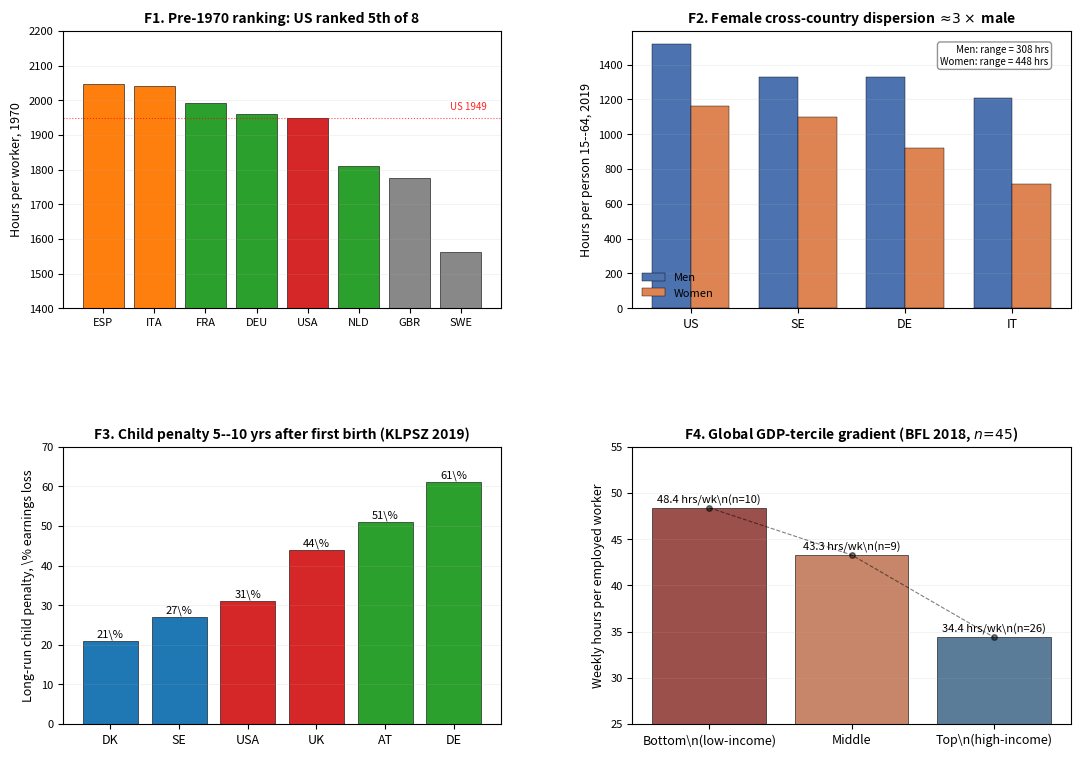

Source code (Python): (Note: this script raises an exception after producing the figure.)
"""
Build figure_facts.pdf for §1.4 -- four supporting facts F1-F4.

  F1: Hours per worker, 1970 (bar, US line marked)
  F2: 2019 hours per person 15-64 by gender (M/W bars by country)
  F3: Long-run child penalty by country, KLPSZ 2019
  F4: Weekly hours per employed across GDP-tercile, BFL 2018
"""
import matplotlib.pyplot as plt
from matplotlib.gridspec import GridSpec

REGIONS = {
    'Anglo':         {'color': '#D62728', 'iso': {'US', 'UK', 'IE', 'CA', 'AU', 'USA'}},
    'Nordic':        {'color': '#1F77B4', 'iso': {'SE', 'DK', 'NO', 'FI'}},
    'Central Europe':{'color': '#2CA02C', 'iso': {'DE', 'FR', 'NL', 'AT', 'BE', 'CH', 'DEU', 'FRA', 'NLD', 'AUT'}},
    'South Europe':  {'color': '#FF7F0E', 'iso': {'IT', 'ES', 'GR', 'PT', 'ITA', 'ESP'}},
    'East Europe':   {'color': '#9467BD', 'iso': {'PL', 'HU', 'CZ'}},
}

def color_of(c):
    for info in REGIONS.values():
        if c in info['iso']:
            return info['color']
    return '#888888'

fig = plt.figure(figsize=(13, 9))
gs = GridSpec(2, 2, figure=fig, hspace=0.5, wspace=0.3)

# ---------------------------------------------------------------------
# F1: Hours per worker, 1970
# ---------------------------------------------------------------------
ax1 = fig.add_subplot(gs[0, 0])
hrs_1970 = {
    'USA': 1949, 'DEU': 1960, 'FRA': 1993, 'ITA': 2042, 'ESP': 2046,
    'NLD': 1809, 'SWE': 1562, 'GBR': 1775,
}
sorted_hrs = sorted(hrs_1970.items(), key=lambda x: -x[1])
labels = [c for c, _ in sorted_hrs]
values = [v for _, v in sorted_hrs]
colors = [color_of(c) for c in labels]
ax1.bar(range(len(labels)), values, color=colors, edgecolor='black', linewidth=0.4)
ax1.set_xticks(range(len(labels)))
ax1.set_xticklabels(labels, fontsize=8)
ax1.axhline(y=hrs_1970['USA'], color='red', linestyle=':', linewidth=0.8, alpha=0.7)
ax1.text(len(labels) - 0.5, hrs_1970['USA'] + 25, 'US 1949', fontsize=7, ha='right',
         color='red', alpha=0.85)
ax1.set_ylabel('Hours per worker, 1970', fontsize=9)
ax1.set_title('F1. Pre-1970 ranking: US ranked 5th of 8',
              fontsize=10, fontweight='bold')
ax1.set_ylim(1400, 2200)
ax1.tick_params(axis='y', labelsize=8)
ax1.grid(axis='y', alpha=0.25, linewidth=0.4)

# ---------------------------------------------------------------------
# F2: 2019 hours per person 15-64 by gender
# ---------------------------------------------------------------------
ax2 = fig.add_subplot(gs[0, 1])
gender_data = {
    'US': (1517, 1164),
    'SE': (1329, 1100),
    'DE': (1330, 923),
    'IT': (1209, 716),
}
countries = list(gender_data.keys())
men_vals = [gender_data[c][0] for c in countries]
women_vals = [gender_data[c][1] for c in countries]
import numpy as np
x = np.arange(len(countries))
width = 0.36
ax2.bar(x - width/2, men_vals, width, color='#4C72B0', edgecolor='black', linewidth=0.3, label='Men')
ax2.bar(x + width/2, women_vals, width, color='#DD8452', edgecolor='black', linewidth=0.3, label='Women')
ax2.set_xticks(x)
ax2.set_xticklabels(countries, fontsize=9)
ax2.set_ylabel('Hours per person 15--64, 2019', fontsize=9)
ax2.set_title('F2. Female cross-country dispersion $\\approx\\!3\\times$ male',
              fontsize=10, fontweight='bold')
ax2.legend(fontsize=8, frameon=False, loc='lower left')
ax2.tick_params(axis='y', labelsize=8)
ax2.grid(axis='y', alpha=0.25, linewidth=0.4)
# annotate dispersion
men_range = max(men_vals) - min(men_vals)
women_range = max(women_vals) - min(women_vals)
ax2.text(0.95, 0.95, f'Men: range = {men_range} hrs\nWomen: range = {women_range} hrs',
         transform=ax2.transAxes, fontsize=7, va='top', ha='right',
         bbox=dict(boxstyle='round', facecolor='white', edgecolor='gray', alpha=0.85))

# ---------------------------------------------------------------------
# F3: Long-run child penalty (KLPSZ 2019)
# ---------------------------------------------------------------------
ax3 = fig.add_subplot(gs[1, 0])
penalty = {'DK': 21, 'SE': 27, 'USA': 31, 'UK': 44, 'AT': 51, 'DE': 61}
sorted_pen = sorted(penalty.items(), key=lambda x: x[1])
labels3 = [c for c, _ in sorted_pen]
values3 = [v for _, v in sorted_pen]
colors3 = [color_of(c) for c in labels3]
ax3.bar(range(len(labels3)), values3, color=colors3, edgecolor='black', linewidth=0.4)
for i, v in enumerate(values3):
    ax3.text(i, v + 1, f'{v}\\%', fontsize=8, ha='center')
ax3.set_xticks(range(len(labels3)))
ax3.set_xticklabels(labels3, fontsize=9)
ax3.set_ylabel('Long-run child penalty, \\% earnings loss', fontsize=9)
ax3.set_title('F3. Child penalty 5--10 yrs after first birth (KLPSZ 2019)',
              fontsize=10, fontweight='bold')
ax3.set_ylim(0, 70)
ax3.tick_params(axis='y', labelsize=8)
ax3.grid(axis='y', alpha=0.25, linewidth=0.4)

# ---------------------------------------------------------------------
# F4: Global gradient (BFL 2018)
# ---------------------------------------------------------------------
ax4 = fig.add_subplot(gs[1, 1])
deciles = ['Bottom\\n(low-income)', 'Middle', 'Top\\n(high-income)']
weekly_hrs = [48.4, 43.3, 34.4]
n_countries = [10, 9, 26]
bars = ax4.bar(range(3), weekly_hrs, color=['#9C504C', '#C7866A', '#5B7C99'],
               edgecolor='black', linewidth=0.4)
for i, (h, n) in enumerate(zip(weekly_hrs, n_countries)):
    ax4.text(i, h + 0.5, f'{h:.1f} hrs/wk\\n(n={n})', fontsize=8, ha='center')
ax4.set_xticks(range(3))
ax4.set_xticklabels(deciles, fontsize=9)
ax4.set_ylabel('Weekly hours per employed worker', fontsize=9)
ax4.set_title('F4. Global GDP-tercile gradient (BFL 2018, $n\\!=\\!45$)',
              fontsize=10, fontweight='bold')
ax4.set_ylim(25, 55)
ax4.tick_params(axis='y', labelsize=8)
ax4.grid(axis='y', alpha=0.25, linewidth=0.4)
# Trendline
ax4.plot(range(3), weekly_hrs, color='black', linestyle='--', linewidth=0.8, alpha=0.5, marker='o', markersize=4)

plt.savefig('../figure_facts.pdf', bbox_inches='tight', dpi=200)
plt.savefig('../figure_facts.png', bbox_inches='tight', dpi=150)
print("Facts panel saved.")
